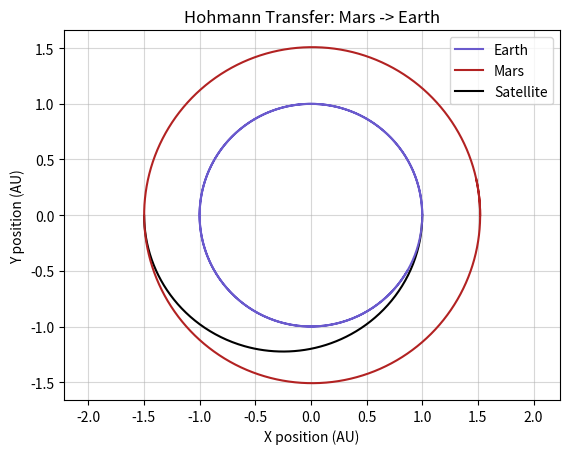

Reproduce this figure in Python.
import matplotlib.pyplot as plt
import numpy as np
from scipy.integrate import solve_ivp

class Body:
    """
    A simple struct for storing simulation parameters for a body in space.
    """
    def __init__(self, 
                 name: str, 
                 position: tuple[float, float], 
                 velocity: tuple[float, float],
                 color: str = None
                ) -> None:
        """
        Args:
            name (str): Name of the body (e.g., "Earth")
            position ((float, float)): Initial position (x, y) in AU
            velocity ((float, float)): Initial velocity (vx, vy) in AU/day
            color (str): Color for plotting in matplotlib, auto generated if None
        """
        self.name = name
        self.position = position
        self.velocity = velocity
        self.color = color

class Orbit:
    """
    A simple class for storing and operating on a parameterized orbit.
    """
    def __init__(self, 
                 orbit: np.ndarray, 
                 MU: float
                 ) -> None:
        """
        Args:
            orbit (np.ndarray): Orbit matrix of shape 4xT where 4 is the number of state
            variables (x, y, vx, vy) and T is the number of sampled times
            MU (float): Gravitational mass constant G * M
        """
        self.MU = MU
        self._orbit = orbit
        self.update(orbit)

    def update(self, 
               orbit: np.ndarray
               ) -> None:
        """
        Updates the orbit stored in this object.

        Args:
            orbit (np.ndarray): Orbit matrix of shape 4xT where 4 is the number of state
            variables (x, y, vx, vy) and T is the number of sampled times
        """
        self.radii_vec = [orbit[0:2, i] for i in range(orbit.shape[1])]
        self.radii = np.linalg.norm(orbit[0:2, :], axis=0)
        self.velocities_vec = [orbit[2:4, i] for i in range(orbit.shape[1])]
        self.velocities = np.linalg.norm(orbit[2:4, :], axis=0)
        self.periapse_idx = np.argmax(self.velocities)
        self.apoapse_idx = np.argmin(self.velocities)
        self.energy = 1/2 * self.velocities[0]**2 - self.MU / self.radii[0]

    @property
    def orbit(self) -> np.ndarray:
        return self._orbit

    @orbit.setter
    def orbit(self, value: np.ndarray) -> None:
        self._orbit = value
        self.update(value)

class SunFixedSimulator:
    """
    A simple simulation assuming the Sun is fixed at the center of the system and dominates physical effects.
    """

    def __init__(self,
                 bodies: list[Body],
                 max_step: float = 1.0,
                 rtol: float = 1e-6,
                 atol: float = 1e-6
                ) -> None:
        """
        Args:
            bodies ([Body]): List of celestial bodies in the simulation environment
            max_step (float): Maximum step size for numerical integration in days
            rtol (float): Relative tolerance for scipy.integrate.solve_ivp
            atol (float): Absolute tolerance for scipy.integrate.solve_ivp
        """
        self.bodies = bodies

        # Physics constants
        self.AU = 1.496e11  # m
        self.DAY = 24*60*60 # s
        G = 6.673e-11       # N m**2 kg**-2
        m_sun = 1.989e30    # kg
        self.MU_SUN = G * m_sun * self.DAY**2 / self.AU**3  # AU**3 DAY**-2

        # Simulation constants
        self.max_step = max_step
        self.rtol = rtol
        self.atol = atol

    def simulateOrbits(self, 
                       tspan: tuple[float, float],
                       current_state: dict = None,
                       bodies: list[Body] = None
                      ) -> tuple[np.ndarray, dict]:
        """
        Simulates the orbits of all bodies in the simulator.

        Args:
            tspan ((float, float)): Timespan to simulate from t0 to tf (in days)
            current_state (dict): Dictionary mapping each body to a state (x, y, vx, vy), if
            passed will override the initial conditions and simulate starting from this state
            bodies ([Body]): List of bodies to simulate the orbits for, if passed will only 
            simulate these bodies, ignoring others in the system

        Returns:
            tuple: A tuple of the time and states as simulated
                - np.ndarray: Times the orbit is simulated at
                - dict: Dictionary mapping each body to its corresponding orbit
        """
        # Use system bodies if not overriden
        if not bodies: bodies = self.bodies

        def orbitalEquations(t, s):
            """
            Orbital equations in differential form. s has the form (x, y, vx, vy) * i
            where i is the number of bodies in the simulation.
            """
            n_bodies = len(bodies)
            dsdt = []

            for i in range(n_bodies):
                # Extract current state of this body
                b_x  = s[i * 4]
                b_y  = s[i * 4 + 1]
                b_vx = s[i * 4 + 2]
                b_vy = s[i * 4 + 3]

                # dx/dt = vx
                dsdt.append(b_vx)

                # dy/dt = vy
                dsdt.append(b_vy)

                # Distance from sun
                r = np.sqrt(b_x**2 + b_y**2)  

                # Acceleration due to gravity
                ax = -self.MU_SUN * b_x / r**3
                ay = -self.MU_SUN * b_y / r**3

                # dvx/dt = ax
                dsdt.append(ax)

                # dvy/dt = ay
                dsdt.append(ay)

            return np.array(dsdt)

        # Extract initial conditions
        init_conditions = []
        if current_state:
            for body_state in current_state.values():
                init_conditions.extend(body_state)
        else:
            for body in bodies:
                init_conditions.extend(body.position + body.velocity)

        # Integrate using solve_ivp
        solution = solve_ivp(
            orbitalEquations, 
            tspan, 
            init_conditions,
            rtol=self.rtol, 
            atol=self.atol,
            max_step=self.max_step
        )

        # Store resulting states in a dictionary
        states = {
            body.name: Orbit(solution.y[i * 4:(i + 1) * 4, :], self.MU_SUN)
            for i, body in enumerate(bodies)
        }

        return solution.t, states
    
    def hohmannTransfer(self, 
                        orbit1: Orbit, 
                        orbit2: Orbit,
                        sim_full: bool = False
                        ) -> Orbit:
        """
        Calculates the Hohmann transfer orbit to move between orbit 1 and orbit 2.

        Args:
            orbit1 (Orbit): Orbit object for the origin orbit
            orbit2 (Orbit): Orbit object for the destination orbit
            sim_full (bool): If True, the full transfer orbit is returned rather than half

        Returns:
            Orbit: Orbit matrix for the transfer orbit
        """

        # Semi-major axis of the transfer orbit
        a = (orbit1.radii[orbit1.periapse_idx] + orbit2.radii[orbit2.apoapse_idx]) / 2

        # Velocity at periapsis for orbit 1 (before the burn)
        v1 = orbit1.velocities[orbit1.periapse_idx]

        # Periapsis velocity in the transfer orbit (after the burn)
        r_peri_vec = orbit1.radii_vec[orbit1.periapse_idx]
        r_peri = orbit1.radii[orbit1.periapse_idx]
        v2 = np.sqrt(self.MU_SUN * (2 / r_peri - 1 / a))

        # Velocity required to change apoapsis to radius of orbit 2
        delta_v = v2 - v1

        # Add delta v in tangential direction of orbit
        tangential_unit = orbit1.velocities_vec[orbit1.periapse_idx] / v1
        v_new = orbit1.velocities_vec[orbit1.periapse_idx] + delta_v * tangential_unit

        # Create a satellite ready to make the transfer
        satellite = Body(
            name="Satellite",
            position=(r_peri_vec[0], r_peri_vec[1]), 
            velocity=(v_new[0], v_new[1])
        )

        # Transfer time is half of transfer orbit's period (unless we want full orbit)
        t_transfer = np.pi * np.sqrt(a**3 / self.MU_SUN)
        if sim_full: t_transfer *= 2

        return self.simulateOrbits(tspan=(0, t_transfer), bodies=[satellite])[1]["Satellite"]
       
    def plotOrbits(self, 
                   tspan: tuple[float, float]
                   ) -> None:
        """
        Plot the orbits of all bodies currently in the simulator.

        Args:
            tspan ((float, float)): Timespan to simulate from t0 to tf (in days)
        """
        # Simulate the orbits
        t, states = self.simulateOrbits(tspan)

        # Plot each body's orbit in AU
        for body in self.bodies:
            plt.plot(states[body.name].orbit[0], states[body.name].orbit[1], c=body.color, label=body.name)

        plt.legend()
        plt.grid(alpha=0.5)
        plt.xlabel('X position (AU)')
        plt.ylabel('Y position (AU)')
        plt.title('Orbit Simulation')
        plt.axis('equal')
        plt.show()

    def plotHohmannTransfer(self,
                            tspan: tuple[float, float],
                            transfer_map: tuple[int | str]
                            ) -> None:
        """
        Plots the orbits of all bodies in the simulator, and a Hohmann transfer
        orbit between two selected orbits. Calculations may fail if the simulation
        timespan is not sufficient to cover the full orbits.

        Args:
            tspan ((float, float)): Timespan to simulate from t0 to tf (in days)
            transfer_map ((int | str)): Tuple mapping two body indices or names together
            in the order they should be transferred from (e.g. (0, 2) or ('Earth', 'Mars'))
        """
        # Simulate the orbits
        t, states = self.simulateOrbits(tspan)

        # Plot each body's orbit in AU
        for body in self.bodies:
            plt.plot(states[body.name].orbit[0], states[body.name].orbit[1], c=body.color, label=body.name, zorder=5)

        # Determine what bodies to transfer between the orbits of
        if isinstance(transfer_map[0], str):
            body1 = next((body.name for body in self.bodies if body.name == transfer_map[0]), None)
            body2 = next((body.name for body in self.bodies if body.name == transfer_map[1]), None)

            if not body1 or not body2:
                raise RuntimeError("Invalid transfer map, one or more bodies not found")
        
        elif isinstance(transfer_map[0], int):
            body1 = self.bodies[transfer_map[0]].name
            body2 = self.bodies[transfer_map[1]].name

        else:
            raise RuntimeError("Invalid transfer map, must be a string or integer")
        
        # Simulate the Hohmann transfer
        hohmann_orbit = self.hohmannTransfer(states[body1], states[body2])

        # Plot the Hohmann transfer
        plt.plot(hohmann_orbit.orbit[0], hohmann_orbit.orbit[1], label="Satellite", c='black')

        plt.legend()
        plt.grid(alpha=0.5)
        plt.xlabel('X position (AU)')
        plt.ylabel('Y position (AU)')
        plt.title(f'Hohmann Transfer: {body1} -> {body2}')
        plt.axis('equal')
        plt.show()


if __name__ == "__main__":
    
    earth = Body(
        name="Earth",
        position=(1, 0),
        velocity=(0, 0.0172),
        color='slateblue'
    )
    mars = Body(
        name="Mars",
        position=(1.52, 0),
        velocity=(0, 0.0139),
        color='firebrick'
    )

    # Create Simulator instance with bodies
    simulator = SunFixedSimulator([earth, mars])
    tspan = (0, 700) 

    # Plot results
    # simulator.plotOrbits(tspan)
    simulator.plotHohmannTransfer(tspan, ('Mars', 'Earth'))